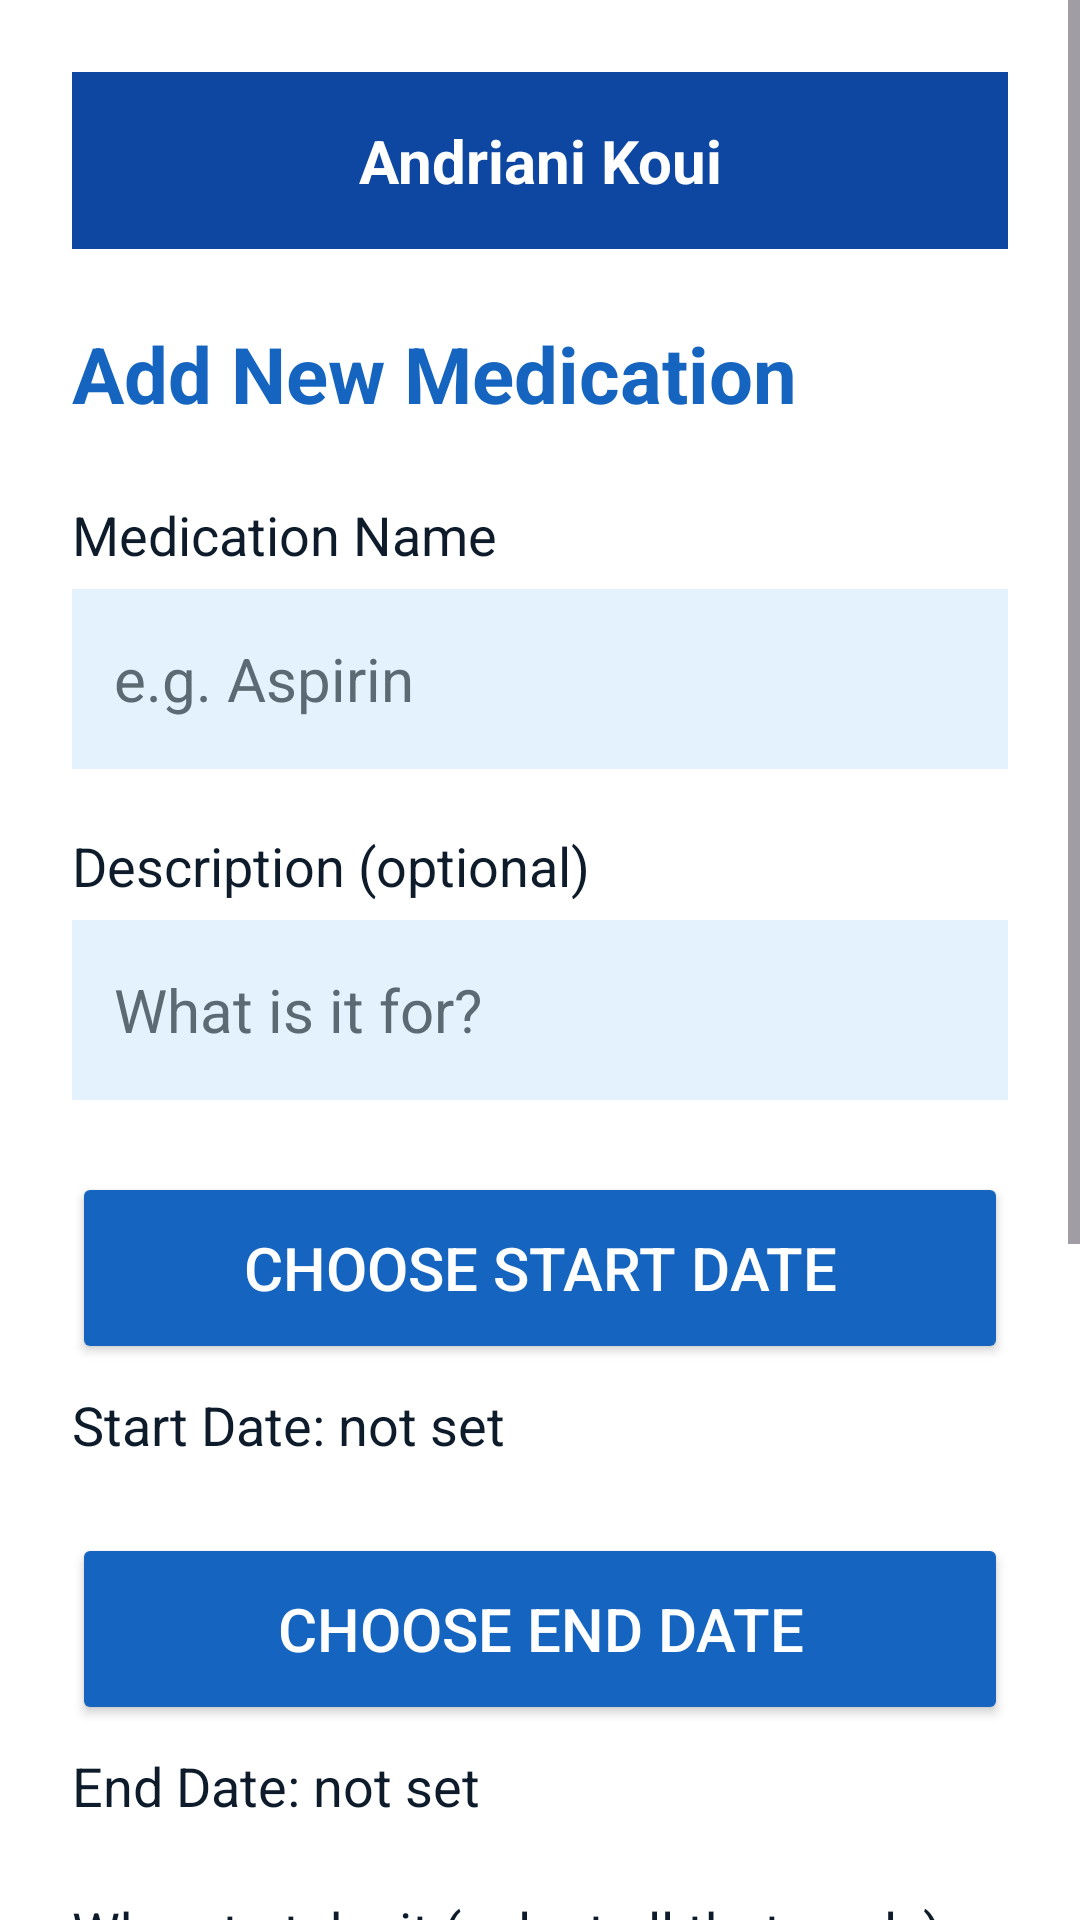

Layout XML and referenced resources for this Android screen:
<!-- AndroidManifest.xml: application theme Theme.Pharmmobapk -->
<!-- res/layout/activity_add_drug.xml -->
<?xml version="1.0" encoding="utf-8"?>
<ScrollView xmlns:android="http://schemas.android.com/apk/res/android"
    android:layout_width="match_parent"
    android:layout_height="match_parent"
    android:background="@color/white">

    <LinearLayout
        android:layout_width="match_parent"
        android:layout_height="wrap_content"
        android:orientation="vertical"
        android:padding="24dp">

        <TextView
            android:id="@+id/tvAndrianiKoui"
            android:layout_width="match_parent"
            android:layout_height="wrap_content"
            android:text="Andriani Koui"
            android:textStyle="bold"
            android:textSize="20sp"
            android:textColor="@color/white"
            android:background="@color/dark_blue"
            android:padding="16dp"
            android:gravity="center"
            android:layout_marginBottom="24dp" />

        <TextView
            android:layout_width="wrap_content"
            android:layout_height="wrap_content"
            android:text="Add New Medication"
            android:textSize="26sp"
            android:textStyle="bold"
            android:textColor="@color/primary_blue"
            android:layout_marginBottom="24dp" />

        <TextView
            android:layout_width="wrap_content"
            android:layout_height="wrap_content"
            android:text="Medication Name"
            android:textSize="18sp"
            android:textColor="@color/text_dark"
            android:layout_marginBottom="6dp" />

        <EditText
            android:id="@+id/etShortName"
            android:layout_width="match_parent"
            android:layout_height="60dp"
            android:hint="e.g. Aspirin"
            android:textSize="20sp"
            android:textColorHint="@color/hint_grey"
            android:padding="14dp"
            android:background="@color/light_blue"
            android:inputType="text" />

        <TextView
            android:layout_width="wrap_content"
            android:layout_height="wrap_content"
            android:text="Description (optional)"
            android:textSize="18sp"
            android:textColor="@color/text_dark"
            android:layout_marginTop="20dp"
            android:layout_marginBottom="6dp" />

        <EditText
            android:id="@+id/etDescription"
            android:layout_width="match_parent"
            android:layout_height="60dp"
            android:hint="What is it for?"
            android:textSize="20sp"
            android:textColorHint="@color/hint_grey"
            android:padding="14dp"
            android:background="@color/light_blue"
            android:inputType="text" />

        <Button
            android:id="@+id/btnStartDate"
            android:layout_width="match_parent"
            android:layout_height="64dp"
            android:text="Choose Start Date"
            android:textSize="20sp"
            android:textColor="@color/white"
            android:backgroundTint="@color/primary_blue"
            android:layout_marginTop="24dp" />

        <TextView
            android:id="@+id/tvStartDate"
            android:layout_width="wrap_content"
            android:layout_height="wrap_content"
            android:text="Start Date: not set"
            android:textSize="18sp"
            android:textColor="@color/text_dark"
            android:layout_marginTop="8dp" />

        <Button
            android:id="@+id/btnEndDate"
            android:layout_width="match_parent"
            android:layout_height="64dp"
            android:text="Choose End Date"
            android:textSize="20sp"
            android:textColor="@color/white"
            android:backgroundTint="@color/primary_blue"
            android:layout_marginTop="24dp" />

        <TextView
            android:id="@+id/tvEndDate"
            android:layout_width="wrap_content"
            android:layout_height="wrap_content"
            android:text="End Date: not set"
            android:textSize="18sp"
            android:textColor="@color/text_dark"
            android:layout_marginTop="8dp" />

        <TextView
            android:layout_width="wrap_content"
            android:layout_height="wrap_content"
            android:text="When to take it (select all that apply)"
            android:textSize="18sp"
            android:textColor="@color/text_dark"
            android:layout_marginTop="24dp"
            android:layout_marginBottom="6dp" />

        <LinearLayout
            android:id="@+id/timeTermCheckboxContainer"
            android:layout_width="match_parent"
            android:layout_height="wrap_content"
            android:orientation="vertical"
            android:background="@color/light_blue"
            android:padding="10dp"
            android:clickable="false"
            android:descendantFocusability="beforeDescendants" />

        <TextView
            android:layout_width="wrap_content"
            android:layout_height="wrap_content"
            android:text="Doctor (optional)"
            android:textSize="18sp"
            android:textColor="@color/text_dark"
            android:layout_marginTop="24dp"
            android:layout_marginBottom="6dp" />

        <Spinner
            android:id="@+id/spinnerDoctor"
            android:layout_width="match_parent"
            android:layout_height="60dp"
            android:background="@color/light_blue"
            android:padding="10dp" />

        <Button
            android:id="@+id/btnViewDoctorOnMap"
            android:layout_width="match_parent"
            android:layout_height="56dp"
            android:text="VIEW ON MAP"
            android:textSize="16sp"
            android:textColor="@color/white"
            android:backgroundTint="@color/primary_blue"
            android:layout_marginTop="8dp"
            android:visibility="gone" />

        <Button
            android:id="@+id/btnAddNewDoctor"
            android:layout_width="match_parent"
            android:layout_height="56dp"
            android:text="+ Add a New Doctor"
            android:textSize="16sp"
            android:textColor="@color/primary_blue"
            android:backgroundTint="@color/white"
            android:layout_marginTop="8dp" />

        <Button
            android:id="@+id/btnSave"
            android:layout_width="match_parent"
            android:layout_height="72dp"
            android:text="SAVE"
            android:textSize="22sp"
            android:textStyle="bold"
            android:textColor="@color/white"
            android:backgroundTint="@color/dark_blue"
            android:layout_marginTop="32dp" />

    </LinearLayout>
</ScrollView>
<!-- resources referenced by this layout -->
<resources>
  <color name="dark_blue">#0D47A1</color>
  <color name="hint_grey">#5C6B73</color>
  <color name="light_blue">#E3F2FD</color>
  <color name="primary_blue">#1565C0</color>
  <color name="text_dark">#0D1B2A</color>
  <color name="white">#FFFFFF</color>
  <style name="Theme.Pharmmobapk" parent="Base.Theme.Pharmmobapk" />
  <style name="Base.Theme.Pharmmobapk" parent="Theme.Material3.DayNight.NoActionBar">
          
          
      </style>
</resources>
